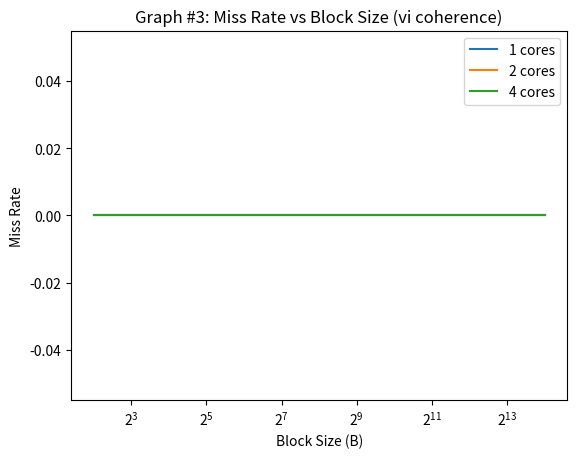

This figure's Python source:
#!/usr/bin/python3

import sys
import os
import time
import matplotlib.pyplot as plt

# associativity range
assoc_range = [4]
# block size range
bsize_range = [b for b in range(2, 15)]
# capacity range
cap_range = [c for c in range(16, 17)]
# number of cores (1, 2, 4)
cores = [1, 2, 4]
# coherence protocol: (none, vi, or msi)
protocol = 'vi'

expname = 'exp3'
figname = 'graph3_'+protocol+'.png'


def get_stats(logfile, key):
    for line in open(logfile):
        if line[2:].startswith(key):
            line = line.split()
            return float(line[1])
    return 0


def run_exp(logfile, core, cap, bsize, assoc):
    trace = 'trace.%dt.long.txt' % core
    cmd = "./p5 -t %s -p %s -n %d -cache %d %d %d >> %s" % (
        trace, protocol, core, cap, bsize, assoc, logfile)
    print(cmd)
    os.system(cmd)


def graph():
    timestr = time.strftime("%m.%d-%H_%M_%S")
    folder = "results/" + expname + "/" + timestr + "/"
    os.system("mkdir -p " + folder)

    miss_rate = {a: [] for a in cores}

    for a in assoc_range:
        for b in bsize_range:
            for c in cap_range:
                for d in cores:
                    logfile = folder + "%s-%02d-%02d-%02d-%02d.out" % (
                        protocol, d, c, b, a)
                    run_exp(logfile, d, c, b, a)
                    miss_rate[d].append(get_stats(logfile, 'miss_rate') / 100)

    plots = []
    for a in miss_rate:
        p, = plt.plot([2 ** i for i in bsize_range], miss_rate[a])
        plots.append(p)

    plt.legend(plots, ['%d cores' % a for a in cores])
    plt.xscale('log', base=2)
    plt.title('Graph #3: Miss Rate vs Block Size (' + protocol + ' coherence)')
    plt.xlabel('Block Size (B)')
    plt.ylabel('Miss Rate')
    plt.savefig(figname)
    plt.show()


graph()
